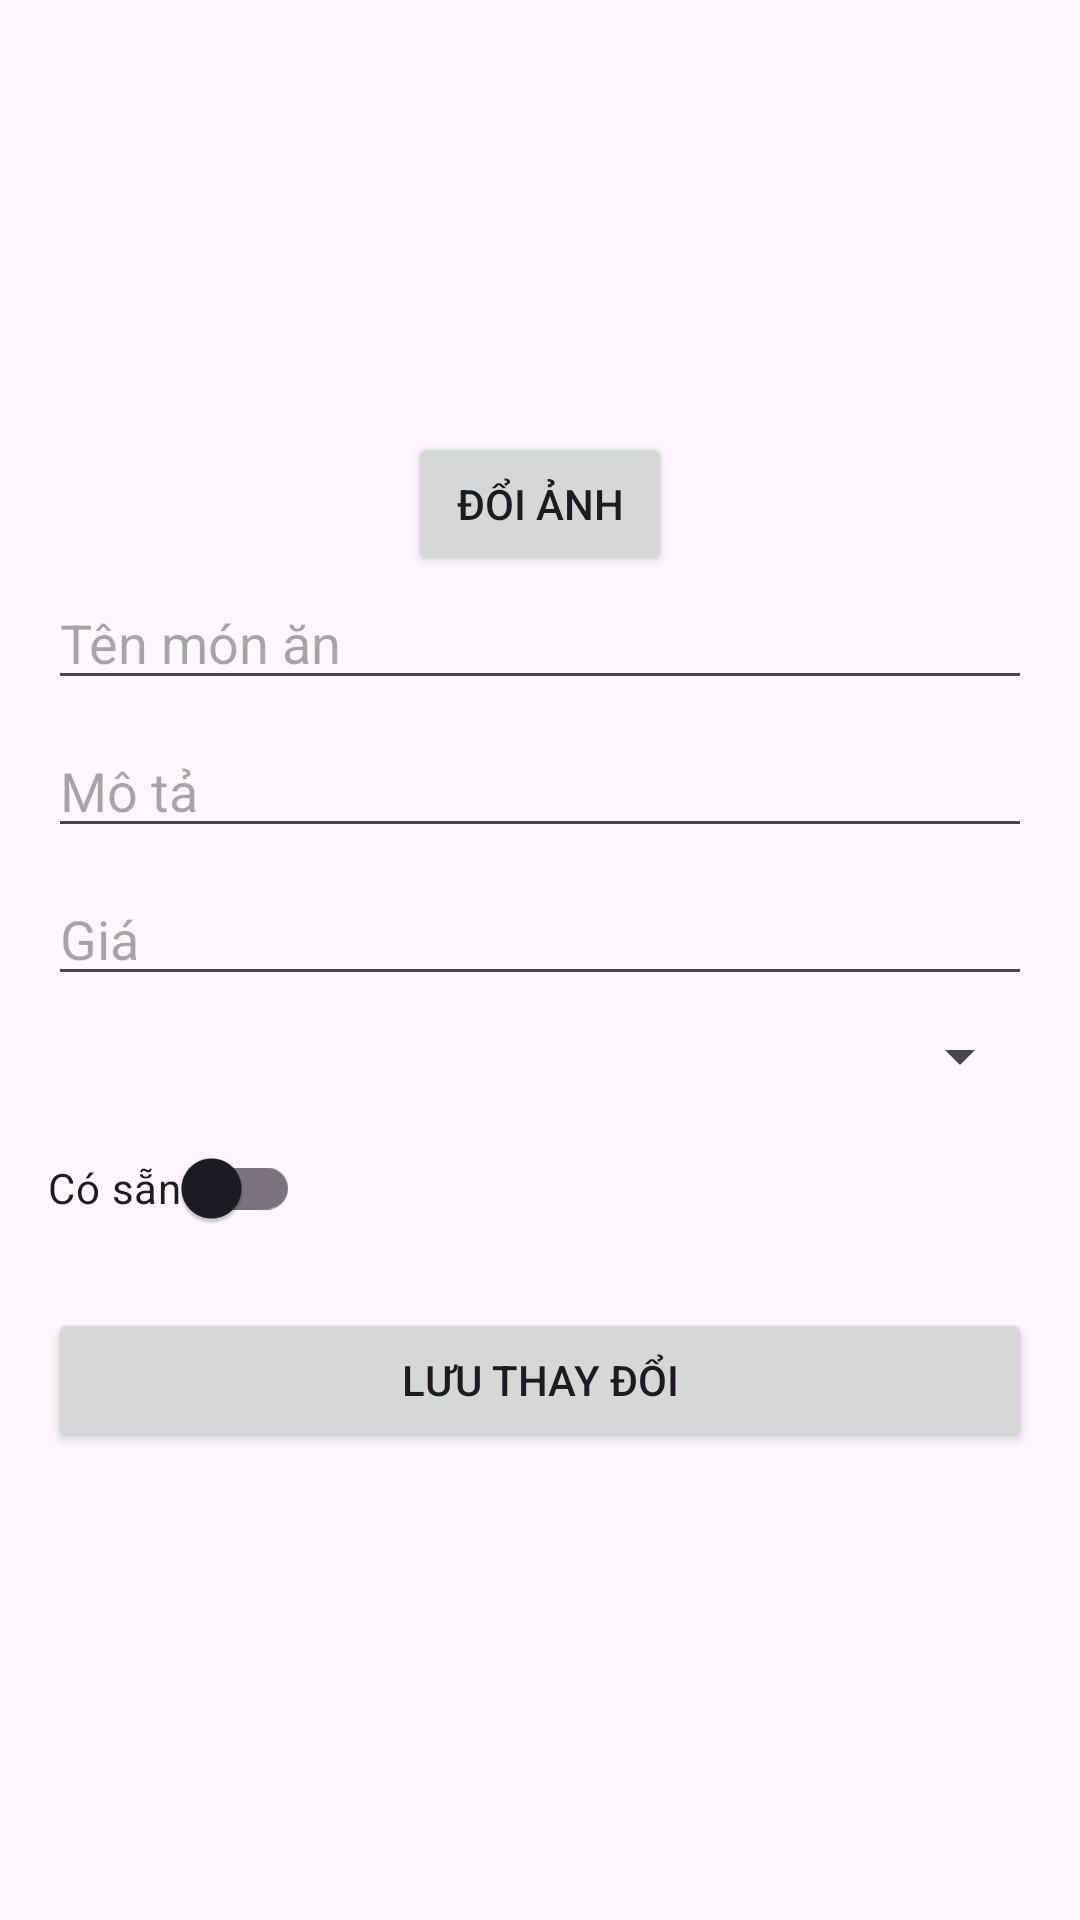

Here is an Android app screen rendered from its layout file. Give the layout XML and the strings, colors and styles it references.
<!-- AndroidManifest.xml: application theme Theme.PRM392_Assignment_Food -->
<!-- res/layout/activity_update_item.xml -->
<?xml version="1.0" encoding="utf-8"?>
<LinearLayout xmlns:android="http://schemas.android.com/apk/res/android"
    xmlns:tools="http://schemas.android.com/tools"
    android:layout_width="match_parent"
    android:layout_height="match_parent"
    android:orientation="vertical"
    android:padding="16dp"
    tools:context=".ui.admin.UpdateItemActivity">

    <ImageView
        android:id="@+id/iv_item_image_update"
        android:layout_width="120dp"
        android:layout_height="120dp"
        android:scaleType="centerCrop"
        android:layout_gravity="center_horizontal" />

    <Button
        android:id="@+id/btn_change_image"
        android:layout_width="wrap_content"
        android:layout_height="wrap_content"
        android:text="Đổi ảnh"
        android:layout_gravity="center_horizontal"
        android:layout_marginTop="8dp" />

    <EditText
        android:id="@+id/et_item_name_update"
        android:layout_width="match_parent"
        android:layout_height="wrap_content"
        android:hint="Tên món ăn"
        android:inputType="text" />

    <EditText
        android:id="@+id/et_item_description_update"
        android:layout_width="match_parent"
        android:layout_height="wrap_content"
        android:layout_marginTop="8dp"
        android:hint="Mô tả"
        android:inputType="textMultiLine" />

    <EditText
        android:id="@+id/et_item_price_update"
        android:layout_width="match_parent"
        android:layout_height="wrap_content"
        android:layout_marginTop="8dp"
        android:hint="Giá"
        android:inputType="numberDecimal" />

    <Spinner
        android:id="@+id/spinner_category_update"
        android:layout_width="match_parent"
        android:layout_height="wrap_content"
        android:layout_marginTop="8dp" />

    <androidx.appcompat.widget.SwitchCompat
        android:id="@+id/switch_is_available_update"
        android:layout_width="wrap_content"
        android:layout_height="wrap_content"
        android:text="Có sẵn"
        android:layout_marginTop="8dp" />

    <Button
        android:id="@+id/btn_save_item_update"
        android:layout_width="match_parent"
        android:layout_height="wrap_content"
        android:layout_marginTop="16dp"
        android:text="Lưu thay đổi" />

</LinearLayout>
<!-- resources referenced by this layout -->
<resources>
  <style name="Theme.PRM392_Assignment_Food" parent="Base.Theme.PRM392_Assignment_Food" />
  <style name="Base.Theme.PRM392_Assignment_Food" parent="Theme.Material3.DayNight.NoActionBar">
          
          
  
      </style>
</resources>
